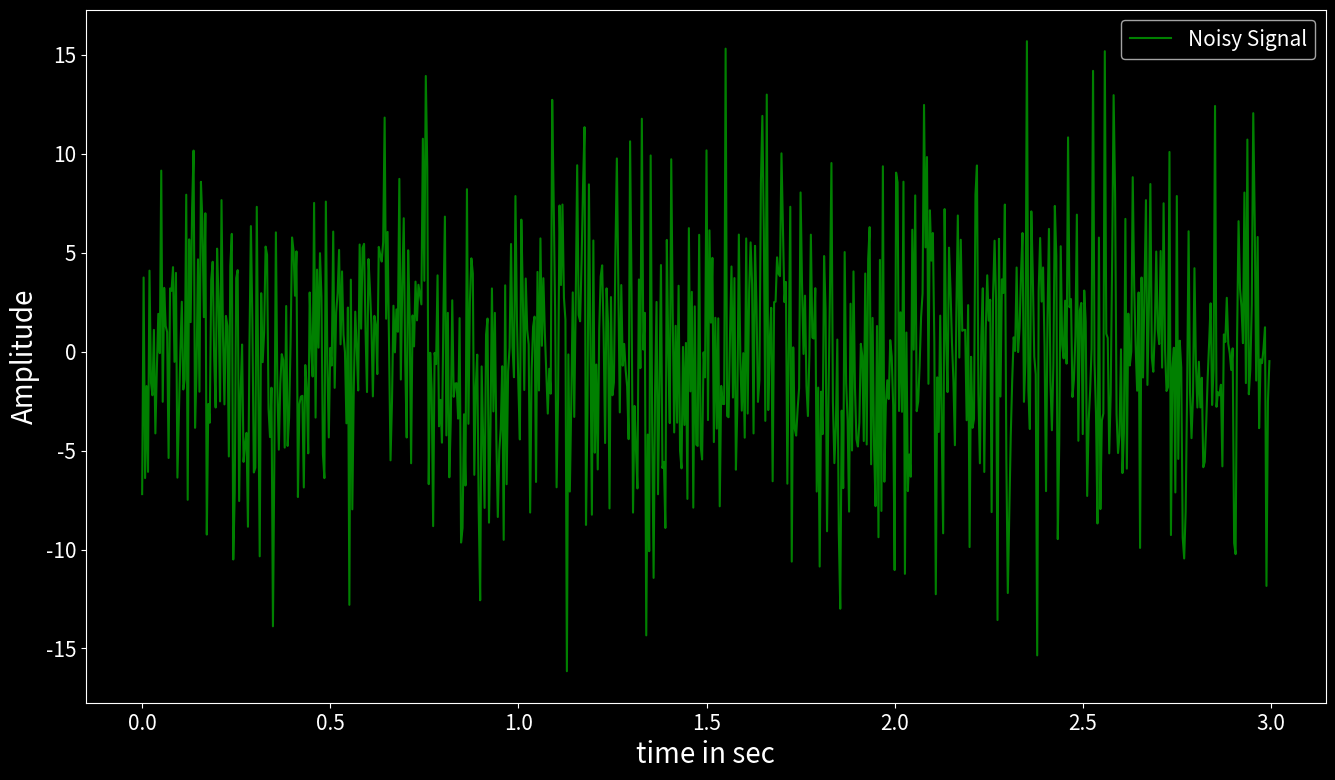
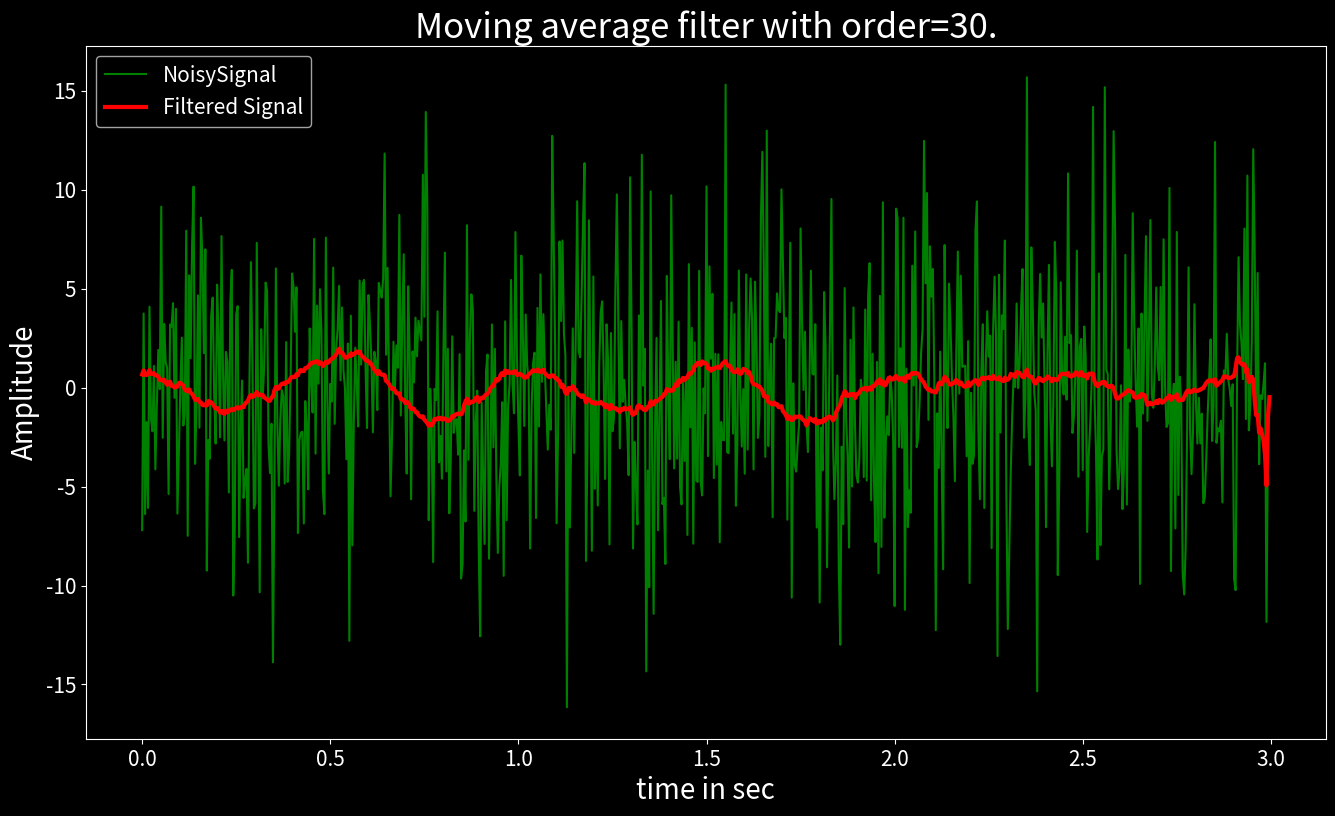

Write the Python code that produced these figures, in order.
import numpy as np
import matplotlib.pyplot as plt
from matplotlib import style

style.use('dark_background')
plt.rcParams['xtick.labelsize'] = 15
plt.rcParams['ytick.labelsize'] = 15

# create signal
srate = 256 # Hz
t  = np.arange(0, 3, 1/srate)
pnts = len(t)

# creating a noiseless signal
x = np.sin(2*np.pi * 2 * t)

# creating a random noise
noise  = 5*np.random.randn(pnts)

# Adding noise on signal
Noisysignal = x + noise

plt.figure(figsize=(16, 9)) # set the size of figure
plt.plot(t,Noisysignal, 'g', label='Noisy Signal')
plt.xlabel('time in sec', fontsize=20)
plt.ylabel('Amplitude', fontsize=20)
plt.legend(fontsize=15)
plt.show()

N = 30                # N = order of moving average  filetr. FilterWindow is actually (2N + 1). 
                      #Increasing the order of filter will increase the smoothness of filtered signal

# Initialize denoised signal    
filt_sig = np.zeros(Noisysignal.shape[0])

# applying moving average filter

for i in range(0,Noisysignal.shape[0]):
    filt_sig[i] = np.mean( Noisysignal[i:(2*N + 1) + i])

plt.figure(figsize=(16,9)) # set the size of figure
plt.plot(t,Noisysignal, 'g-', label='NoisySignal')
plt.plot(t,filt_sig, 'r-', linewidth=3, label='Filtered Signal')
plt.xlabel('time in sec', fontsize=20)
plt.ylabel('Amplitude', fontsize=20)
plt.title('Moving average filter with order=%d.' %N, fontsize=25)
plt.legend(fontsize = 15)

plt.show()